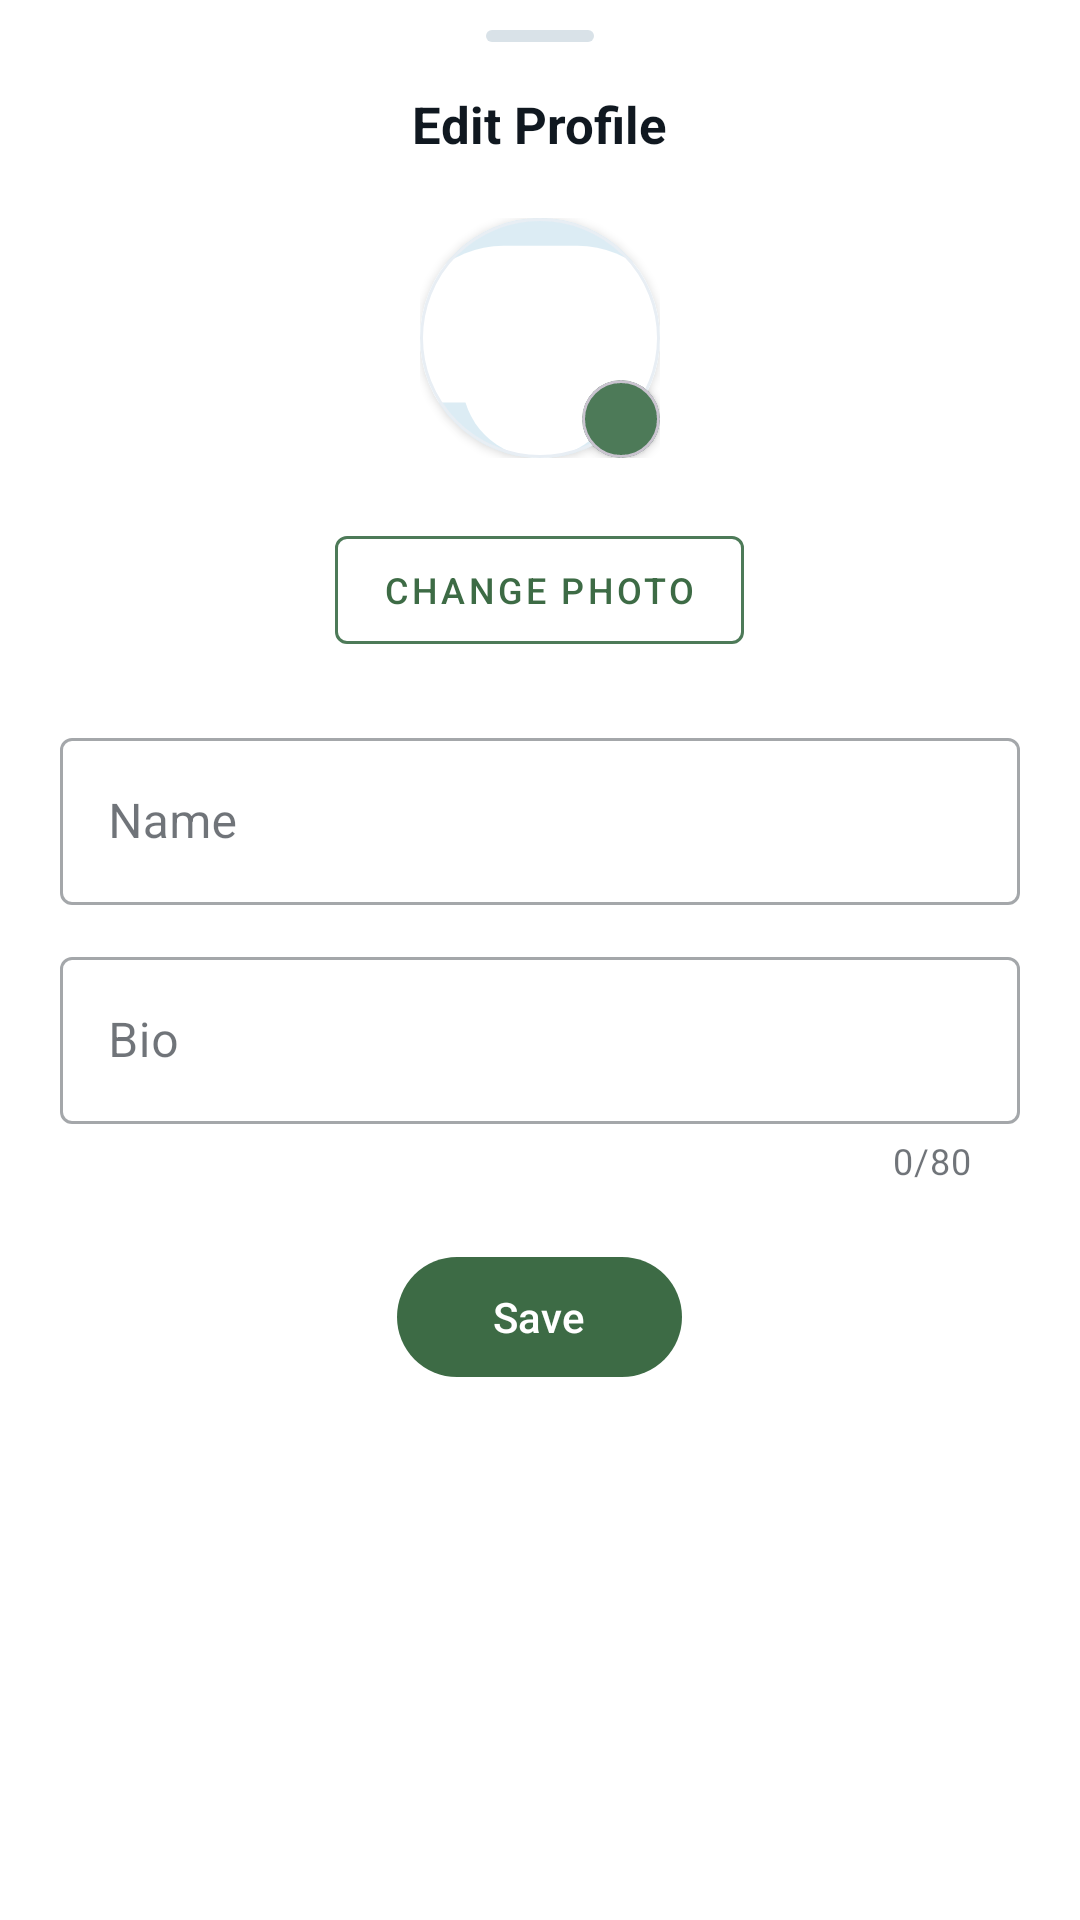

Android layout source for this screen:
<!-- AndroidManifest.xml: application theme Theme.Tripli -->
<!-- res/layout/fragment_edit_profile_sheet.xml -->
<?xml version="1.0" encoding="utf-8"?>
<LinearLayout xmlns:android="http://schemas.android.com/apk/res/android"
    xmlns:app="http://schemas.android.com/apk/res-auto"
    xmlns:tools="http://schemas.android.com/tools"
    android:layout_width="match_parent"
    android:layout_height="wrap_content"
    android:orientation="vertical"
    android:background="@color/sheetBackground"
    android:paddingBottom="24dp">

    
    <View
        android:layout_width="36dp"
        android:layout_height="4dp"
        android:layout_gravity="center_horizontal"
        android:layout_marginTop="10dp"
        android:layout_marginBottom="16dp"
        android:background="@drawable/bg_sheet_handle" />

    <TextView
        android:layout_width="wrap_content"
        android:layout_height="wrap_content"
        android:layout_gravity="center_horizontal"
        android:text="Edit Profile"
        android:textColor="@color/textPrimary"
        android:textSize="17sp"
        android:textStyle="bold"
        android:layout_marginBottom="20dp" />

    
    <LinearLayout
        android:layout_width="match_parent"
        android:layout_height="wrap_content"
        android:gravity="center"
        android:layout_marginBottom="20dp">

        <FrameLayout
            android:layout_width="wrap_content"
            android:layout_height="wrap_content">

            <com.google.android.material.card.MaterialCardView
                android:layout_width="80dp"
                android:layout_height="80dp"
                app:cardCornerRadius="40dp"
                app:cardElevation="2dp"
                app:strokeColor="#E8EEF4"
                app:strokeWidth="1dp">

                <ImageView
                    android:id="@+id/editPhotoPreview"
                    android:layout_width="match_parent"
                    android:layout_height="match_parent"
                    android:scaleType="centerCrop"
                    android:contentDescription="@null"
                    android:src="@drawable/ic_profile_placeholder" />

            </com.google.android.material.card.MaterialCardView>

            
            <com.google.android.material.card.MaterialCardView
                android:layout_width="26dp"
                android:layout_height="26dp"
                android:layout_gravity="bottom|end"
                app:cardCornerRadius="13dp"
                app:cardElevation="2dp"
                app:cardBackgroundColor="@color/profileAccent">

                <ImageView
                    android:layout_width="14dp"
                    android:layout_height="14dp"
                    android:layout_gravity="center"
                    android:src="@drawable/ic_add_post"
                    android:tint="@color/white"
                    android:contentDescription="@null" />

            </com.google.android.material.card.MaterialCardView>

        </FrameLayout>

    </LinearLayout>

    
    <com.google.android.material.button.MaterialButton
        android:id="@+id/changePhotoButton"
        style="@style/Widget.MaterialComponents.Button.OutlinedButton"
        android:layout_width="wrap_content"
        android:layout_height="wrap_content"
        android:layout_gravity="center_horizontal"
        android:layout_marginBottom="20dp"
        android:text="Change Photo"
        android:textSize="12sp"
        app:strokeColor="@color/profileAccent"
        app:strokeWidth="1dp" />

    
    <com.google.android.material.textfield.TextInputLayout
        android:layout_width="match_parent"
        android:layout_height="wrap_content"
        android:layout_marginStart="20dp"
        android:layout_marginEnd="20dp"
        android:layout_marginBottom="12dp"
        android:hint="Name"
        style="@style/Widget.MaterialComponents.TextInputLayout.OutlinedBox">

        <com.google.android.material.textfield.TextInputEditText
            android:id="@+id/nameEditText"
            android:layout_width="match_parent"
            android:layout_height="wrap_content"
            android:inputType="textPersonName"
            android:maxLines="1"
            tools:text="Maya Katsir" />

    </com.google.android.material.textfield.TextInputLayout>

    
    <com.google.android.material.textfield.TextInputLayout
        android:layout_width="match_parent"
        android:layout_height="wrap_content"
        android:layout_marginStart="20dp"
        android:layout_marginEnd="20dp"
        android:layout_marginBottom="20dp"
        android:hint="Bio"
        style="@style/Widget.MaterialComponents.TextInputLayout.OutlinedBox"
        app:counterEnabled="true"
        app:counterMaxLength="80">

        <com.google.android.material.textfield.TextInputEditText
            android:id="@+id/bioEditText"
            android:layout_width="match_parent"
            android:layout_height="wrap_content"
            android:inputType="textMultiLine"
            android:maxLines="2"
            android:maxLength="80"
            tools:text="Travel enthusiast ✈️" />

    </com.google.android.material.textfield.TextInputLayout>

    
    <FrameLayout
        android:layout_width="match_parent"
        android:layout_height="wrap_content"
        android:layout_marginStart="20dp"
        android:layout_marginEnd="20dp">

        <com.google.android.material.button.MaterialButton
            android:id="@+id/saveButton"
            android:layout_width="wrap_content"
            android:layout_height="wrap_content"
            android:layout_gravity="center_horizontal"
            android:paddingStart="32dp"
            android:paddingEnd="32dp"
            android:text="Save"
            android:textColor="@color/white"
            app:backgroundTint="@color/accentBlue" />

        <com.google.android.material.progressindicator.CircularProgressIndicator
            android:id="@+id/saveProgressIndicator"
            android:layout_width="wrap_content"
            android:layout_height="wrap_content"
            android:layout_gravity="center"
            android:indeterminate="true"
            android:visibility="gone"
            app:indicatorColor="@color/white"
            app:indicatorSize="24dp" />

    </FrameLayout>

</LinearLayout>
<!-- resources referenced by this layout -->
<resources>
  <color name="accentBlue">#3D6B45</color>
  <color name="profileAccent">#4D7A58</color>
  <color name="sheetBackground">#FFFFFFFF</color>
  <color name="textPrimary">#101820</color>
  <color name="white">#FFFFFFFF</color>
  <!-- drawable bg_sheet_handle (drawable) -->
  <?xml version="1.0" encoding="utf-8"?>
  <shape xmlns:android="http://schemas.android.com/apk/res/android" android:shape="rectangle">
      <solid android:color="#D9E2E8" />
      <corners android:radius="6dp" />
  </shape>
  <!-- drawable ic_profile_placeholder (drawable) -->
  <?xml version="1.0" encoding="utf-8"?>
  <layer-list xmlns:android="http://schemas.android.com/apk/res/android">
      <item>
          <shape android:shape="oval">
              <solid android:color="#DCECF4" />
          </shape>
      </item>
      <item
          android:width="34dp"
          android:height="34dp"
          android:gravity="center_horizontal|top"
          android:top="18dp">
          <shape android:shape="oval">
              <solid android:color="#FFFFFF" />
          </shape>
      </item>
      <item
          android:width="60dp"
          android:height="34dp"
          android:gravity="center_horizontal|bottom"
          android:bottom="12dp">
          <shape android:shape="rectangle">
              <corners android:topLeftRadius="22dp" android:topRightRadius="22dp" />
              <solid android:color="#FFFFFF" />
          </shape>
      </item>
  </layer-list>
  <style name="Theme.Tripli" parent="Theme.Material3.Light.NoActionBar">
          <item name="colorPrimary">@color/accentBlue</item>
          <item name="colorSecondary">@color/accentBlue</item>
          <item name="android:statusBarColor">@color/screenBackground</item>
          <item name="android:navigationBarColor">@color/sheetBackground</item>
          <item name="android:windowLightStatusBar" tools:targetApi="m">true</item>
          <item name="android:windowLightNavigationBar" tools:targetApi="o_mr1">true</item>
          <item name="colorSurface">@color/sheetBackground</item>
          <item name="colorOnSurface">@color/textPrimary</item>
          <item name="android:colorBackground">@color/screenBackground</item>
      </style>
  <color name="screenBackground">#E2EED8</color>
</resources>
